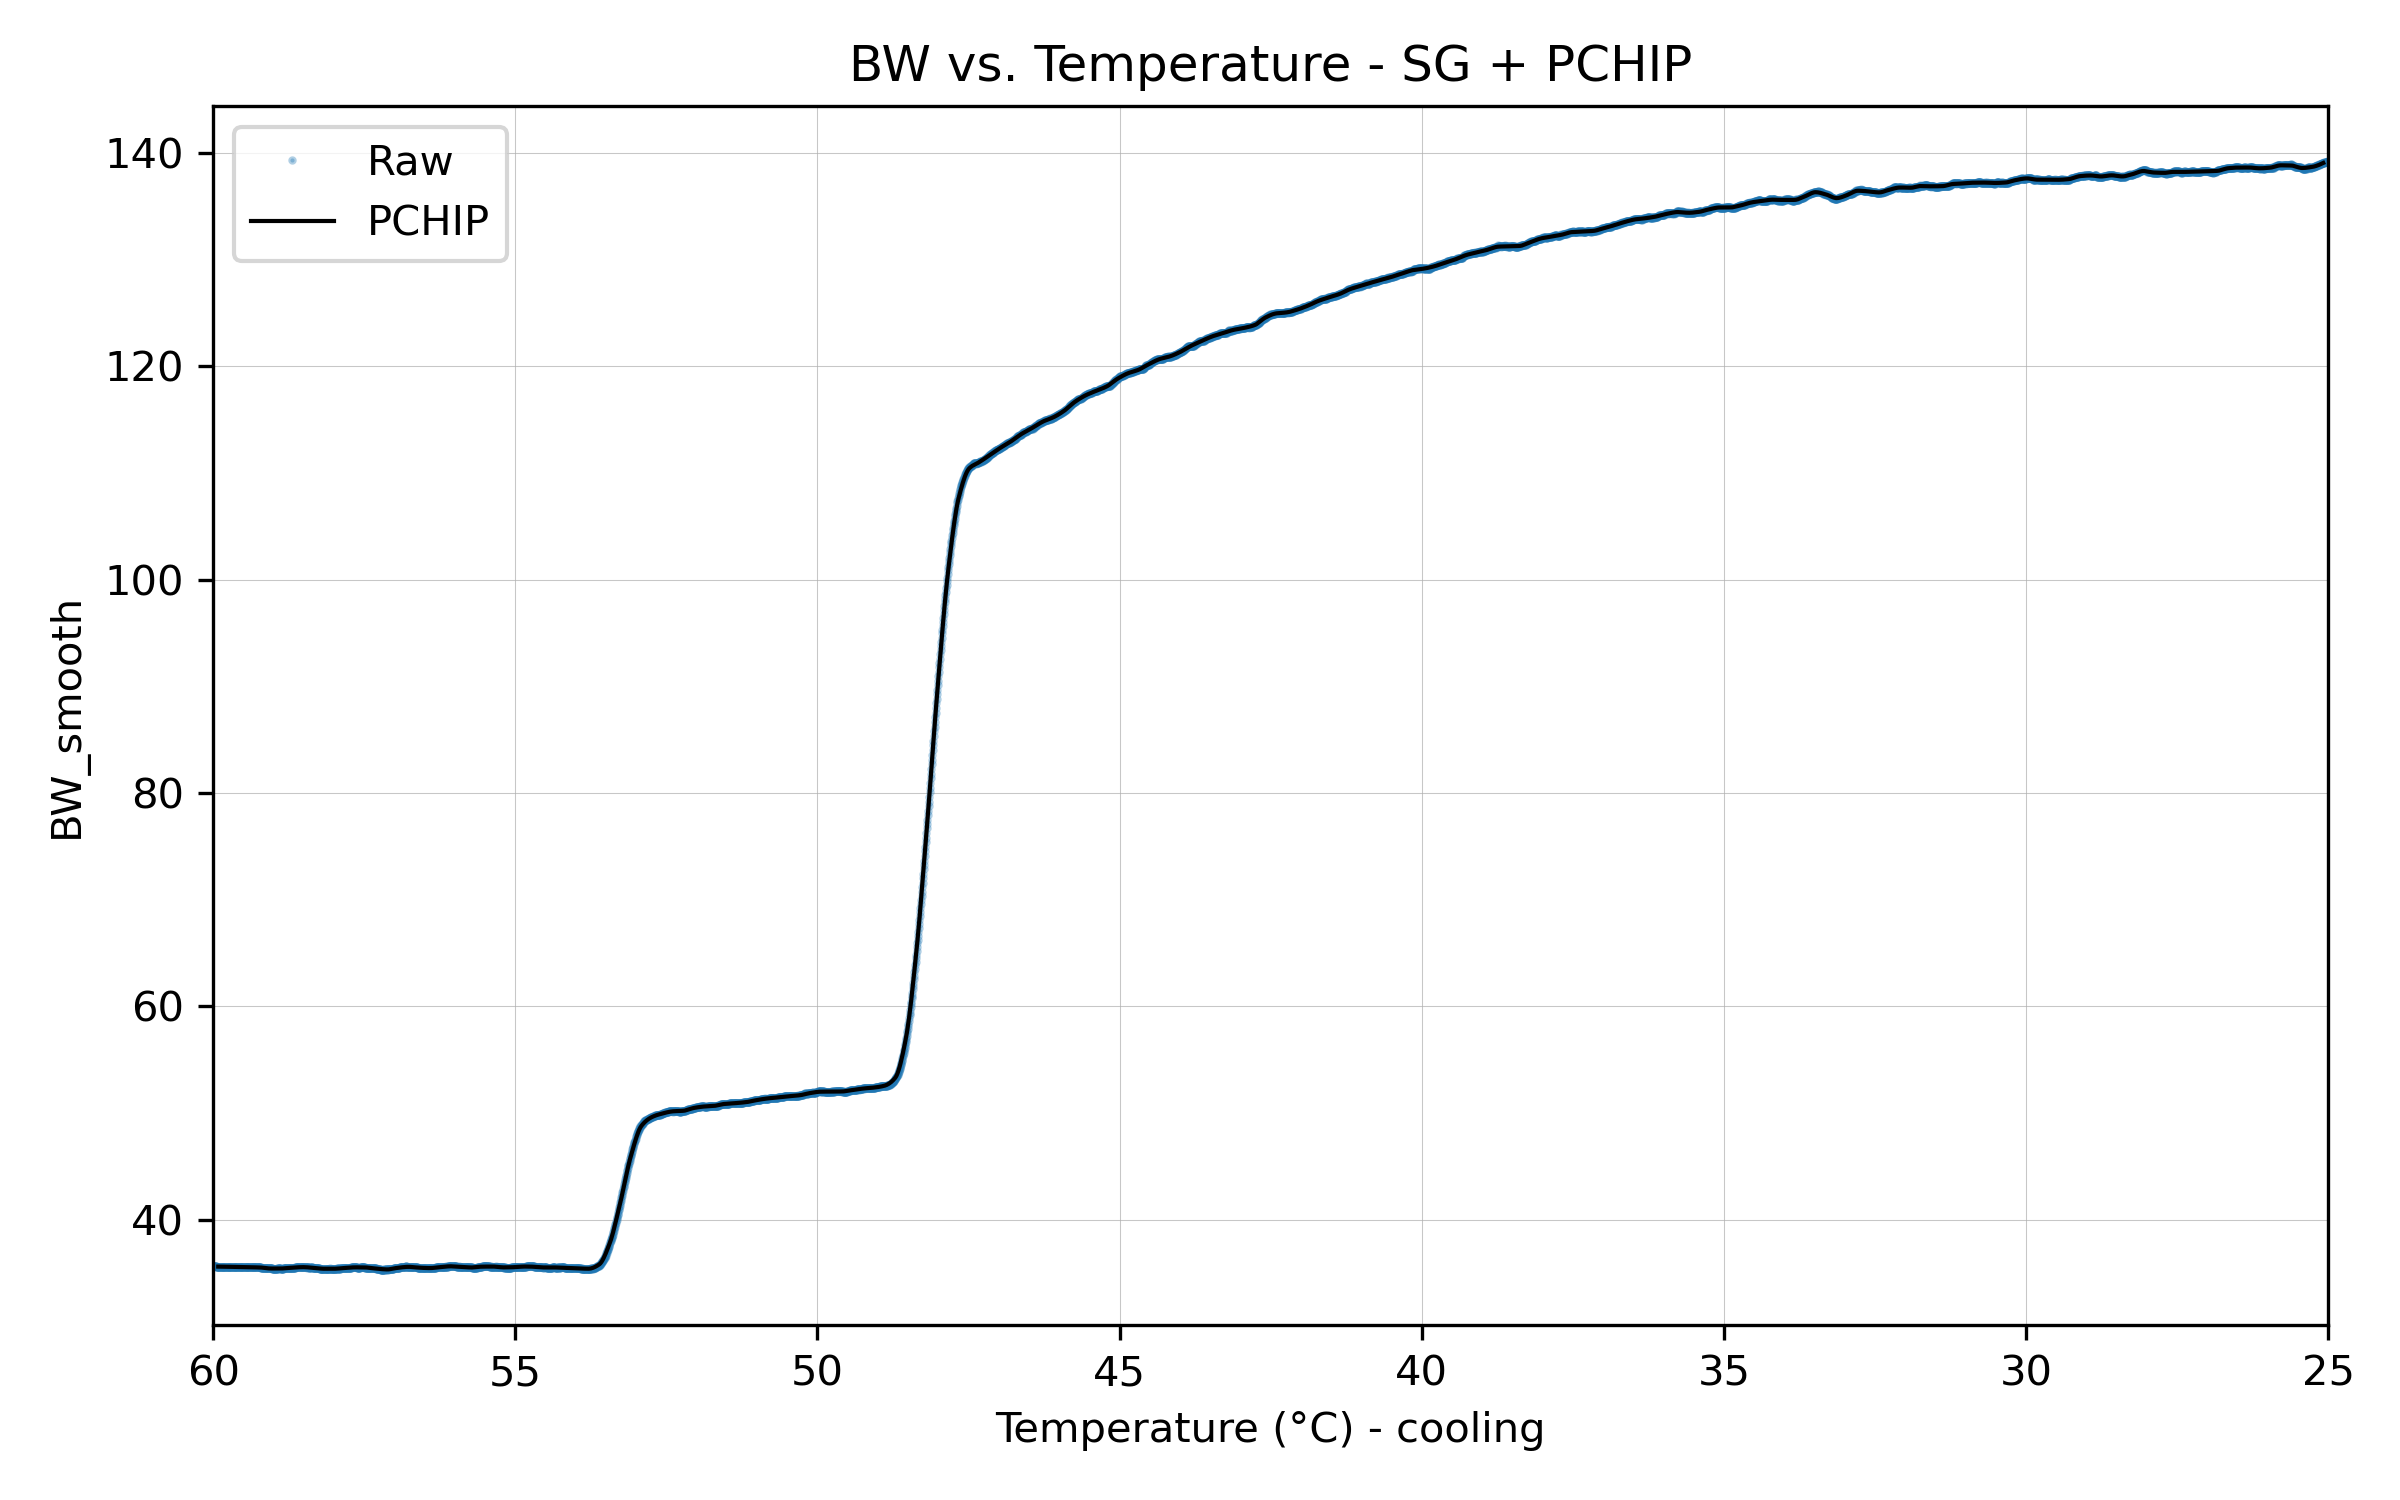

Values plotted in this chart, from the file beside it:
Tr (°C), BW_smooth
25.08, 139.1
25.1, 139
25.12, 139
25.14, 138.9
25.15, 138.9
25.17, 138.9
25.19, 138.8
25.21, 138.8
25.22, 138.8
25.24, 138.7
25.26, 138.7
25.28, 138.7
25.29, 138.7
25.31, 138.7
25.33, 138.7
25.35, 138.6
25.36, 138.6
25.38, 138.6
25.4, 138.6
25.42, 138.6
25.43, 138.6
25.45, 138.6
25.47, 138.6
25.49, 138.7
25.5, 138.7
25.52, 138.7
25.54, 138.8
25.56, 138.8
25.57, 138.8
25.59, 138.8
25.61, 138.8
25.62, 138.8
25.64, 138.8
25.66, 138.9
25.68, 138.9
25.69, 138.9
25.71, 138.9
25.73, 138.9
25.75, 138.9
25.76, 138.9
25.78, 138.9
25.8, 138.9
25.82, 138.8
25.83, 138.8
25.85, 138.8
25.87, 138.8
25.89, 138.7
25.9, 138.7
25.92, 138.7
25.94, 138.7
25.96, 138.6
25.97, 138.6
25.99, 138.6
26.01, 138.6
26.03, 138.6
26.04, 138.6
26.06, 138.6
26.08, 138.6
26.1, 138.6
26.11, 138.6
... 1,940 more rows
